Dataset: FishImgDataset (GitHub, sonycc/IKT213_G25H_12). Classes: bangus, big head carp, black spotted barb, climbing perch, fourfinger threadfin, freshwater eel, glass perchlet, goby, grass carp, indian carp, indo-pacific tarpon, jaguar gapote, janitor fish, long-snouted pipefish, mosquito fish, mudfish, pangasius, perch, scat fish, silver barb, silver perch, snakehead, tenpounder.

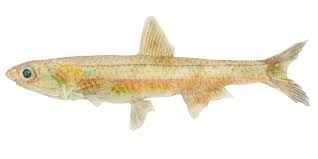
Label: tenpounder

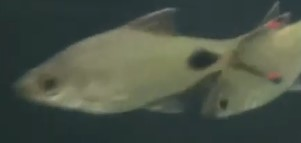
Label: black spotted barb

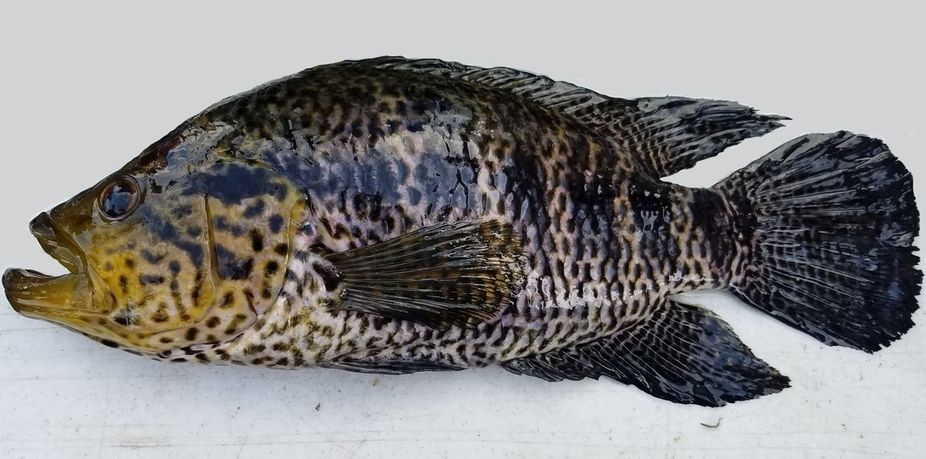
Label: jaguar gapote

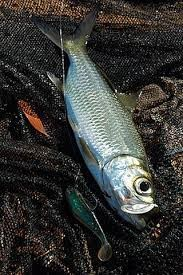
Label: indo-pacific tarpon

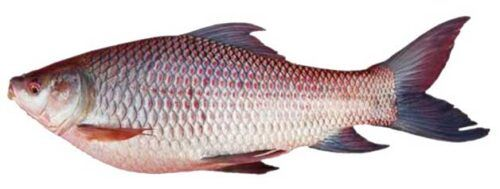
Label: indian carp

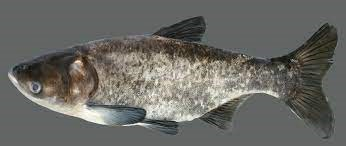
Label: big head carp
